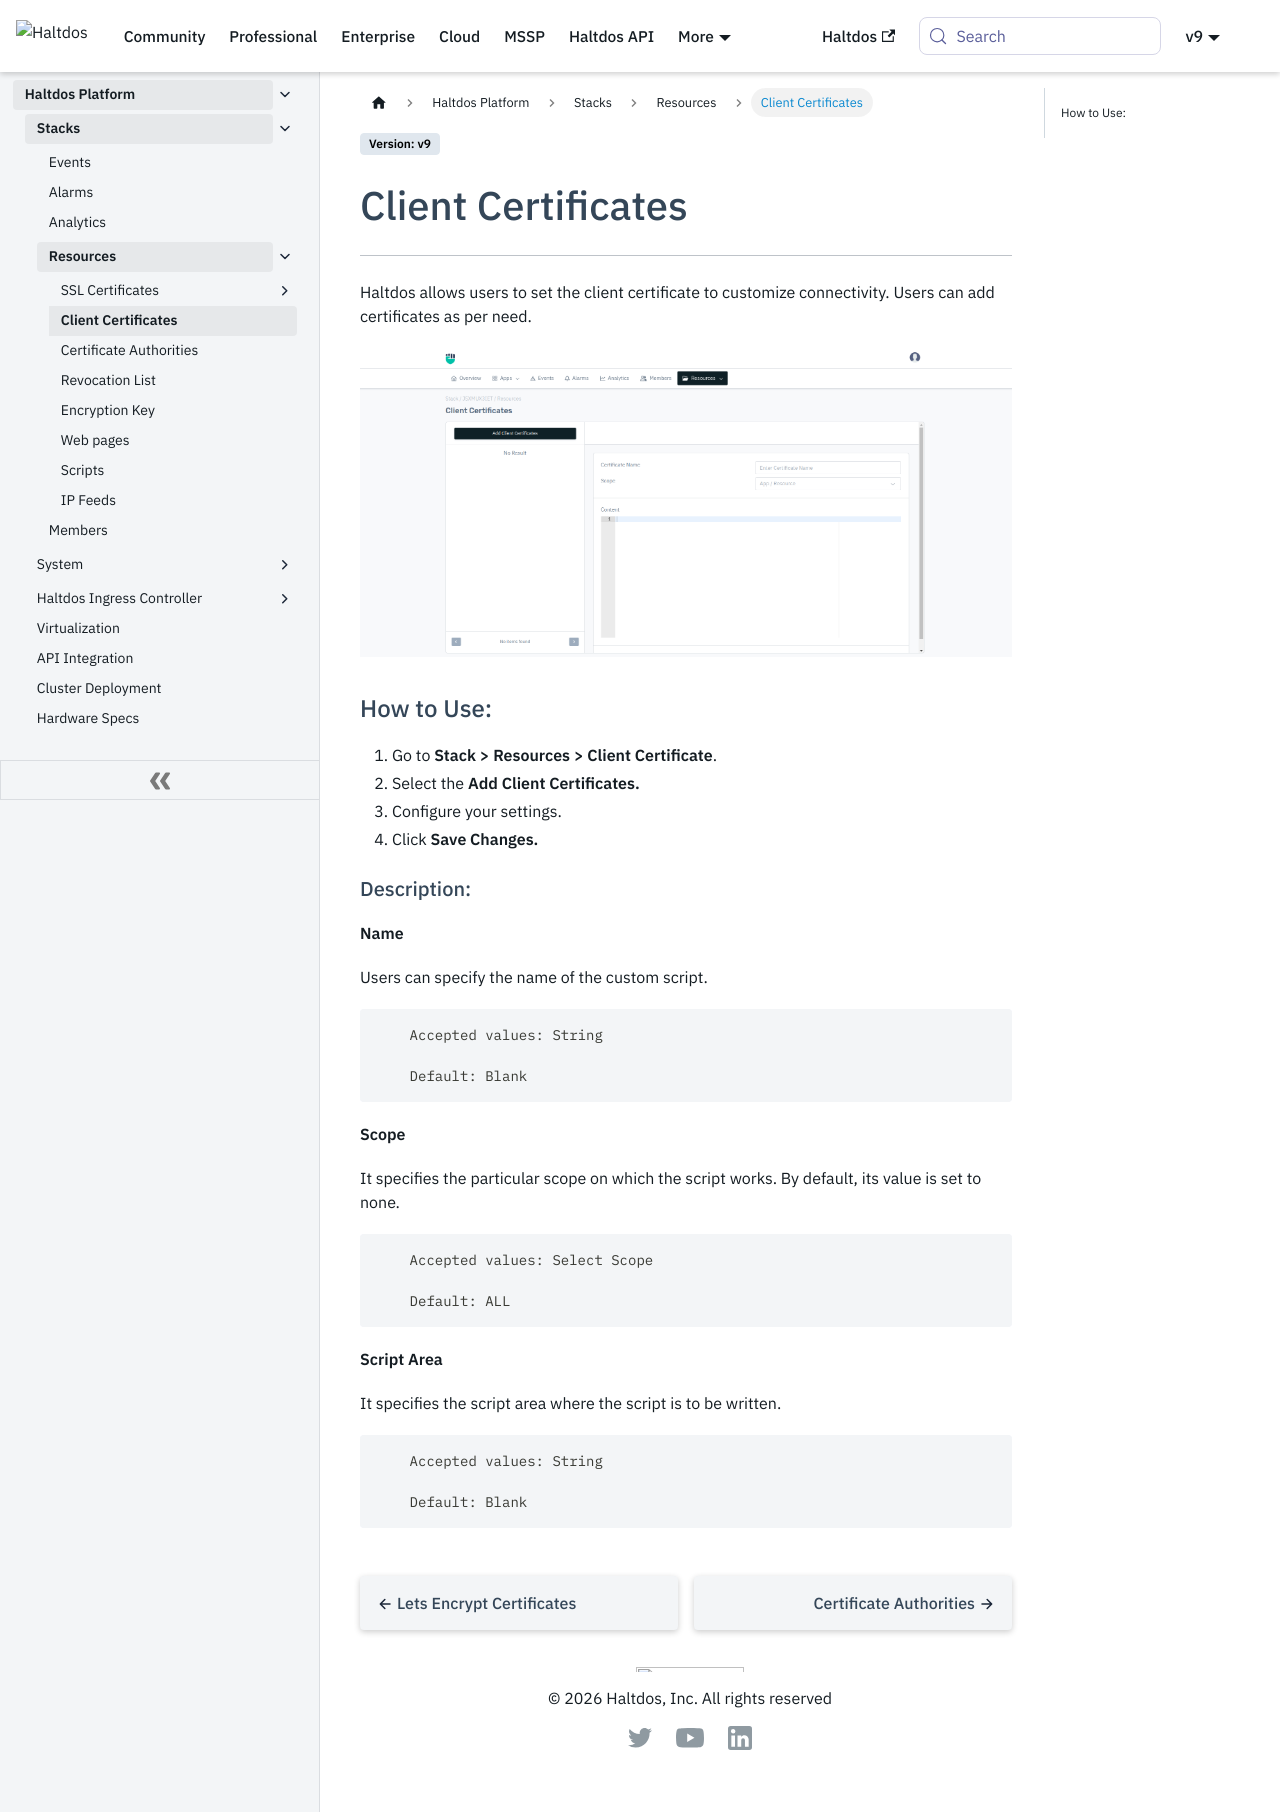

repository: halt-dos/hd-wiki-public · page: enterprise/platform/stacks/resource_content/client_cert/index.html · generator: docusaurus

---
sidebar_position: 2
---

# Client Certificates

---

Haltdos allows users to set the client certificate to customize connectivity. Users can add certificates as per need.

![client certificates](/img/platform/v8/docs/client_certi.png)

### How to Use:

1. Go to **Stack > Resources  > Client Certificate**.
2. Select the **Add Client Certificates.**
3. Configure your settings. 
4. Click **Save Changes.**

#### Description:

**Name**

Users can specify the name of the custom script.

```
    Accepted values: String

    Default: Blank 
```


**Scope**

It specifies the particular scope on which the script works. By default, its value is set to none.

```
    Accepted values: Select Scope

    Default: ALL 
```


**Script Area**

It specifies the script area where the script is to be written.

```
    Accepted values: String

    Default: Blank 
```
